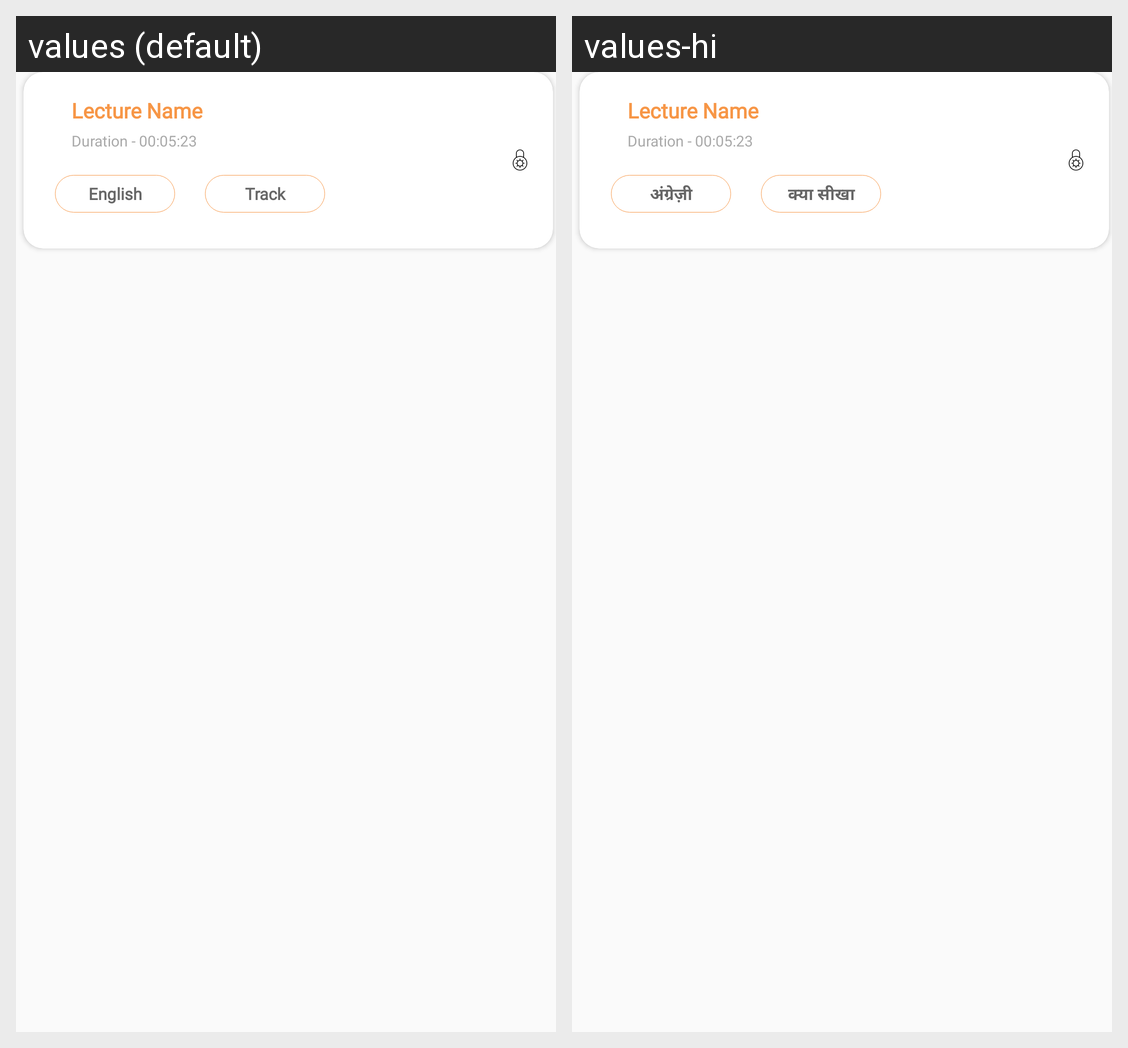

Locale-by-locale string values for the Android screen shown in this grid:
Android screen res/layout/test_series_item.xml rendered under 2 locales, left to right: values (default), values-hi. Device: Nexus 5 (rendered at 1080×1920; each locale shown at half size, 540×960, under a caption strip naming it); theme AppTheme.
Strings drawn on this screen, with the default value and each locale's value (text and hints the layout hard-codes, and strings that could not be matched under every locale, appear in the picture but are not listed):

english
  values: English
  values-hi: अंग्रेज़ी

track
  values: Track
  values-hi: क्या सीखा
